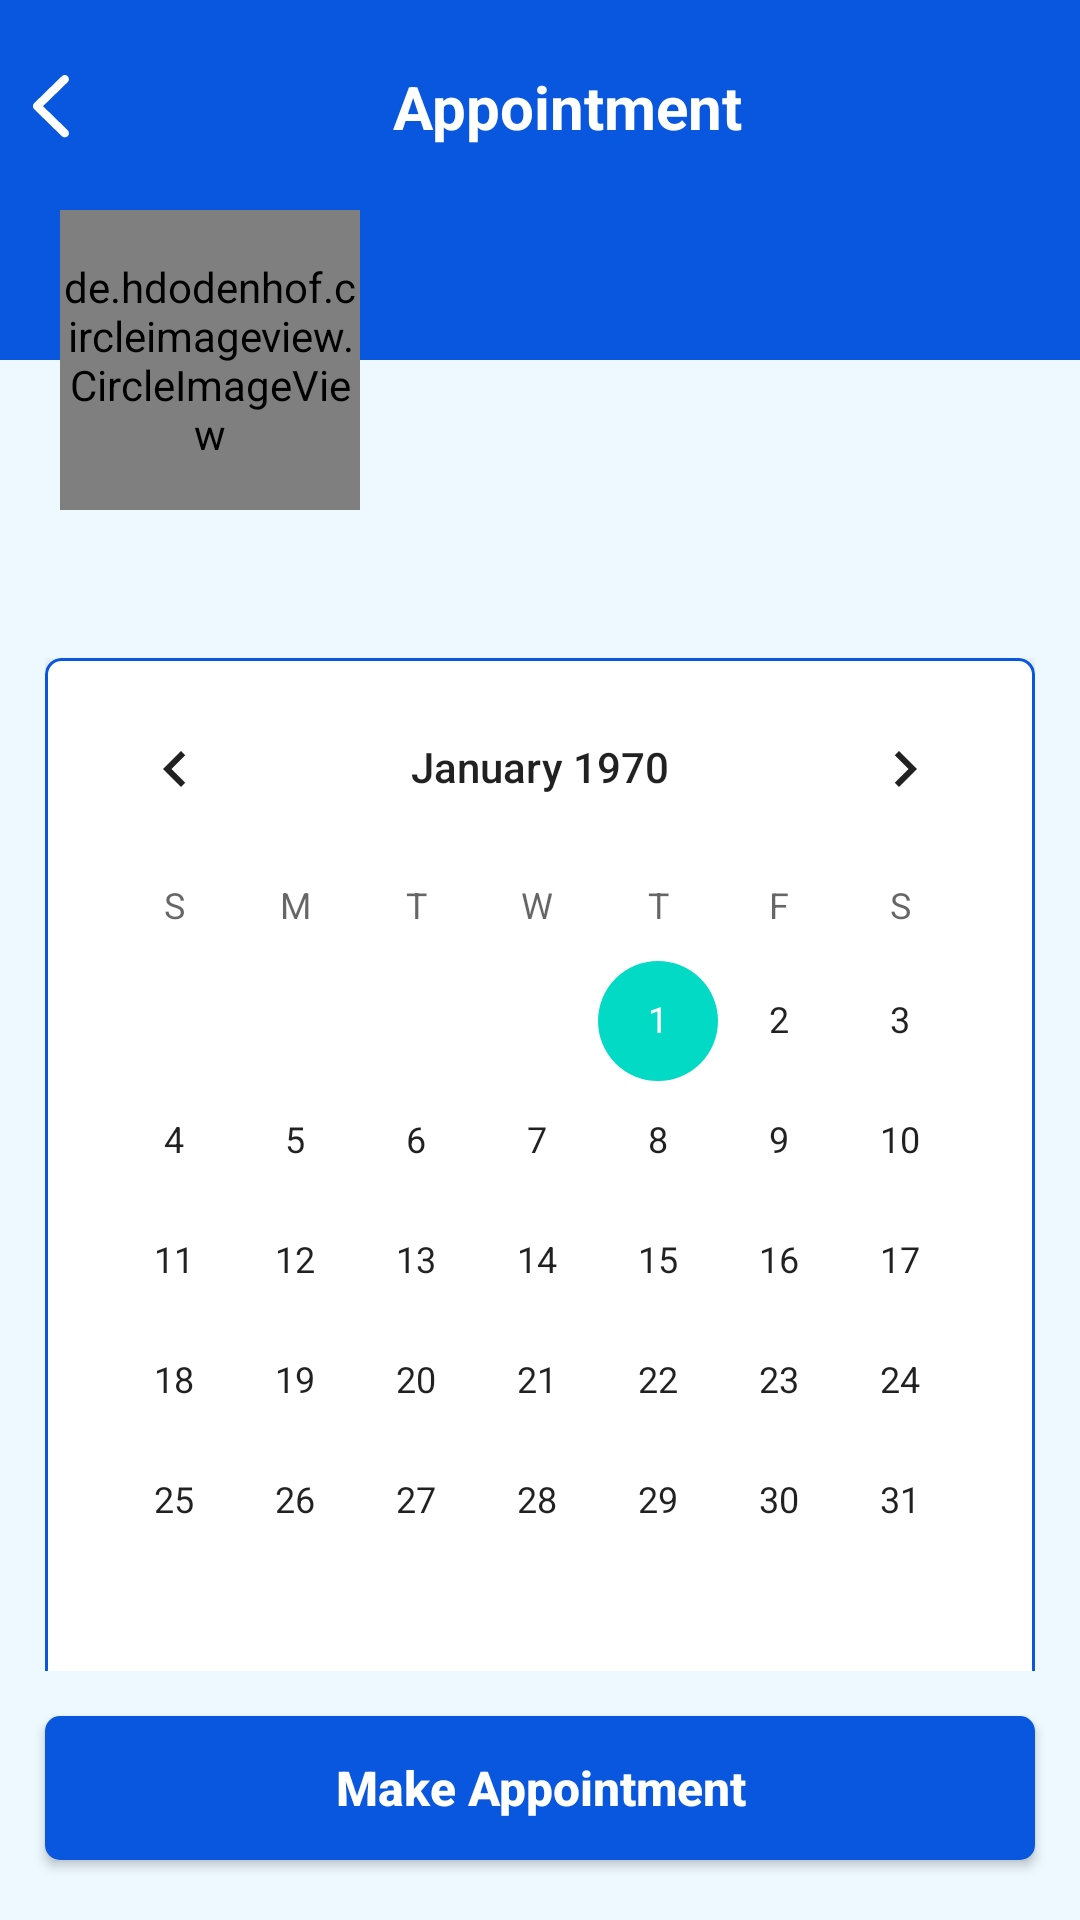

This screen was rendered from an Android layout file. Write that file and the resources it references.
<!-- AndroidManifest.xml: application theme Theme.Diabezone -->
<!-- res/layout/activity_schedule_appointment.xml -->
<?xml version="1.0" encoding="utf-8"?>
<layout xmlns:android="http://schemas.android.com/apk/res/android"
    xmlns:app="http://schemas.android.com/apk/res-auto">

    <data>

        <variable
            name="mViewModel"
            type="com.safeguardFamily.diabezone.viewModel.ScheduleAppointmentViewModel" />

        <variable
            name="provider"
            type="com.safeguardFamily.diabezone.model.response.Provider" />

        <variable
            name="date"
            type="String" />

        <variable
            name="time"
            type="String" />
    </data>

    <RelativeLayout
        android:layout_width="match_parent"
        android:layout_height="match_parent"
        android:orientation="vertical">

        <RelativeLayout
            android:id="@+id/rvTop"
            android:layout_width="match_parent"
            android:layout_height="wrap_content">

            <RelativeLayout
                android:layout_width="match_parent"
                android:layout_height="120dp"
                android:background="@color/blue"
                android:paddingStart="1dp"
                android:paddingTop="15dp"
                android:paddingEnd="15dp"
                android:paddingBottom="15dp">

                <androidx.appcompat.widget.AppCompatImageView
                    android:id="@+id/ivBack"
                    android:layout_width="wrap_content"
                    android:layout_height="wrap_content"
                    android:padding="10dp"
                    android:tint="@color/white"
                    app:srcCompat="@drawable/ic_back_blue" />

                <androidx.appcompat.widget.AppCompatTextView
                    android:id="@+id/tvTitle"
                    style="@style/xLarge.White.MontserratBold"
                    android:layout_width="match_parent"
                    android:layout_height="wrap_content"
                    android:layout_alignParentTop="true"
                    android:layout_marginTop="7dp"
                    android:layout_toEndOf="@+id/ivBack"
                    android:gravity="center"
                    android:maxLines="1"
                    android:text="Appointment" />

            </RelativeLayout>

            <de.hdodenhof.circleimageview.CircleImageView
                android:id="@+id/ivProfileImage"
                android:layout_width="100dp"
                android:layout_height="100dp"
                android:layout_marginStart="20dp"
                android:layout_marginTop="70dp"
                android:src="@drawable/ic_profile_thumb"
                app:civ_border_color="@color/blue"
                app:civ_border_width="1dp"
                app:loadImage="@{provider.pic}" />

            <androidx.appcompat.widget.AppCompatTextView
                android:id="@+id/tvName"
                style="@style/Large.MontserratBold"
                android:layout_width="wrap_content"
                android:layout_height="wrap_content"
                android:layout_below="@id/ivProfileImage"
                android:layout_marginStart="20dp"
                android:layout_marginTop="10dp"
                android:ellipsize="end"
                android:maxLines="2"
                android:text="@{`Choose your slot for ` + provider.name}" />

        </RelativeLayout>

        <ScrollView
            android:layout_width="match_parent"
            android:layout_height="wrap_content"
            android:layout_above="@id/btMakeAppointment"
            android:layout_below="@id/rvTop"
            android:layout_margin="15dp"
            android:scrollbars="none">

            <LinearLayout
                android:layout_width="match_parent"
                android:layout_height="wrap_content"
                android:orientation="vertical">

                <androidx.cardview.widget.CardView
                    android:layout_width="match_parent"
                    android:layout_height="wrap_content"
                    app:cardCornerRadius="5dp">

                    <LinearLayout
                        android:layout_width="match_parent"
                        android:layout_height="wrap_content"
                        android:background="@drawable/bg_royal_blue_border"
                        android:orientation="vertical">

                        <CalendarView
                            android:id="@+id/calendar"
                            android:layout_width="match_parent"
                            android:layout_height="wrap_content"
                            android:layout_margin="3dp" />

                        <View
                            android:layout_width="match_parent"
                            android:layout_height="1dp"
                            android:layout_marginBottom="15dp"
                            android:background="@color/blueLine" />

                        <androidx.appcompat.widget.AppCompatTextView
                            android:id="@+id/tvSelectedDate"
                            style="@style/Medium.Blue"
                            android:layout_width="wrap_content"
                            android:layout_height="wrap_content"
                            android:layout_marginStart="15dp"
                            android:text="22-03-1990" />

                        <androidx.appcompat.widget.AppCompatTextView
                            android:id="@+id/tvSelectedSlot"
                            style="@style/Medium"
                            android:layout_width="wrap_content"
                            android:layout_height="wrap_content"
                            android:layout_marginStart="15dp"
                            android:layout_marginTop="5dp"
                            android:textColor="@color/yellow" />

                        <RelativeLayout
                            android:id="@+id/rlContainer"
                            android:layout_width="match_parent"
                            android:layout_height="wrap_content"
                            android:layout_margin="10dp">

                            <androidx.recyclerview.widget.RecyclerView
                                android:id="@+id/rvTimes"
                                android:layout_width="match_parent"
                                android:layout_height="wrap_content"
                                android:layout_marginBottom="15dp" />

                            <androidx.appcompat.widget.AppCompatTextView
                                android:id="@+id/tvTimes"
                                style="@style/Large.Blue"
                                android:layout_width="match_parent"
                                android:layout_height="wrap_content"
                                android:layout_margin="40dp"
                                android:gravity="center"
                                android:text="@string/no_slots_available_in_this_date" />

                        </RelativeLayout>

                    </LinearLayout>

                </androidx.cardview.widget.CardView>

            </LinearLayout>

        </ScrollView>

        <androidx.appcompat.widget.AppCompatButton
            android:id="@+id/btMakeAppointment"
            style="@style/Medium.White.MontserratBold"
            android:layout_width="match_parent"
            android:layout_height="wrap_content"
            android:layout_alignParentBottom="true"
            android:layout_marginStart="15dp"
            android:layout_marginEnd="15dp"
            android:layout_marginBottom="20dp"
            android:background="@drawable/bg_royal_blue_round"
            android:gravity="center"
            android:text="Make Appointment"
            android:textAllCaps="false" />

    </RelativeLayout>

</layout>
<!-- resources referenced by this layout -->
<resources>
  <color name="blue">#0957DE</color>
      // Common Blue Font
  <color name="blueLine">#D6E3EC</color>
  <color name="white">#FFFFFF</color>
      // Common White Font
  <color name="yellow">#F1A33B</color>
  <!-- drawable bg_royal_blue_border (drawable) -->
  <?xml version="1.0" encoding="utf-8"?>
  <shape xmlns:android="http://schemas.android.com/apk/res/android"
      android:shape="rectangle">
      <corners android:radius="5dp" />
      <solid android:color="@color/white" />
      <stroke
          android:width="1dp"
          android:color="@color/blue" />
  </shape>
  <!-- drawable bg_royal_blue_round (drawable) -->
  <?xml version="1.0" encoding="utf-8"?>
  <shape xmlns:android="http://schemas.android.com/apk/res/android"
      android:shape="rectangle">
      <corners android:radius="5dp" />
      <solid android:color="@color/blue" />
      <padding
          android:bottom="5dp"
          android:left="5dp"
          android:right="5dp"
          android:top="5dp" />
  </shape>
  <!-- drawable ic_back_blue (drawable) -->
  <vector xmlns:android="http://schemas.android.com/apk/res/android"
      android:width="12dp"
      android:height="21dp"
      android:viewportWidth="12"
      android:viewportHeight="21">
      <path
          android:fillColor="#0A84FF"
          android:pathData="M9.609,20.391C9.867,20.648 10.195,20.789 10.582,20.789C11.356,20.789 11.977,20.18 11.977,19.406C11.977,19.02 11.813,18.668 11.543,18.398L3.34,10.383L11.543,2.391C11.813,2.121 11.977,1.758 11.977,1.383C11.977,0.609 11.356,0 10.582,0C10.195,0 9.867,0.141 9.609,0.398L0.492,9.305C0.164,9.609 0.012,9.984 0,10.394C0,10.805 0.164,11.156 0.492,11.473L9.609,20.391Z" />
  </vector>
  <string name="no_slots_available_in_this_date">No slots available in this date</string>
  <style name="Large.Blue">
          <item name="android:textColor">@color/blue</item>
      </style>
  <style name="Large.MontserratBold">
          <item name="font">@font/montserrat_bold</item>
          <item name="android:textStyle">bold</item>
      </style>
  <style name="Medium">
          <item name="android:textSize">16sp</item>
      </style>
  <style name="Medium.Blue">
          <item name="android:textColor">@color/blue</item>
      </style>
  <style name="Medium.White.MontserratBold">
          <item name="font">@font/montserrat_bold</item>
          <item name="android:textStyle">bold</item>
      </style>
  <style name="xLarge.White.MontserratBold">
          <item name="font">@font/montserrat_bold</item>
          <item name="android:textStyle">bold</item>
      </style>
  <style name="Theme.Diabezone" parent="Theme.MaterialComponents.DayNight.NoActionBar">
          <item name="colorPrimary">@color/blue</item>
          <item name="colorPrimaryVariant">@color/black</item>
          <item name="colorOnPrimary">@color/bgBlue</item>
          <item name="android:statusBarColor">?attr/colorPrimary</item>
          <item name="android:textColor">@color/black</item>
          <item name="backgroundColor">#F5F5F5</item>
          <item name="android:windowBackground">@color/bgBlue</item>
          <item name="font">@font/montserrat_regular</item>
      </style>
  <color name="black">#14305E</color>
      // Common Black Font
  <color name="bgBlue">#EDF8FF</color>
      // Common BG Blue
</resources>
